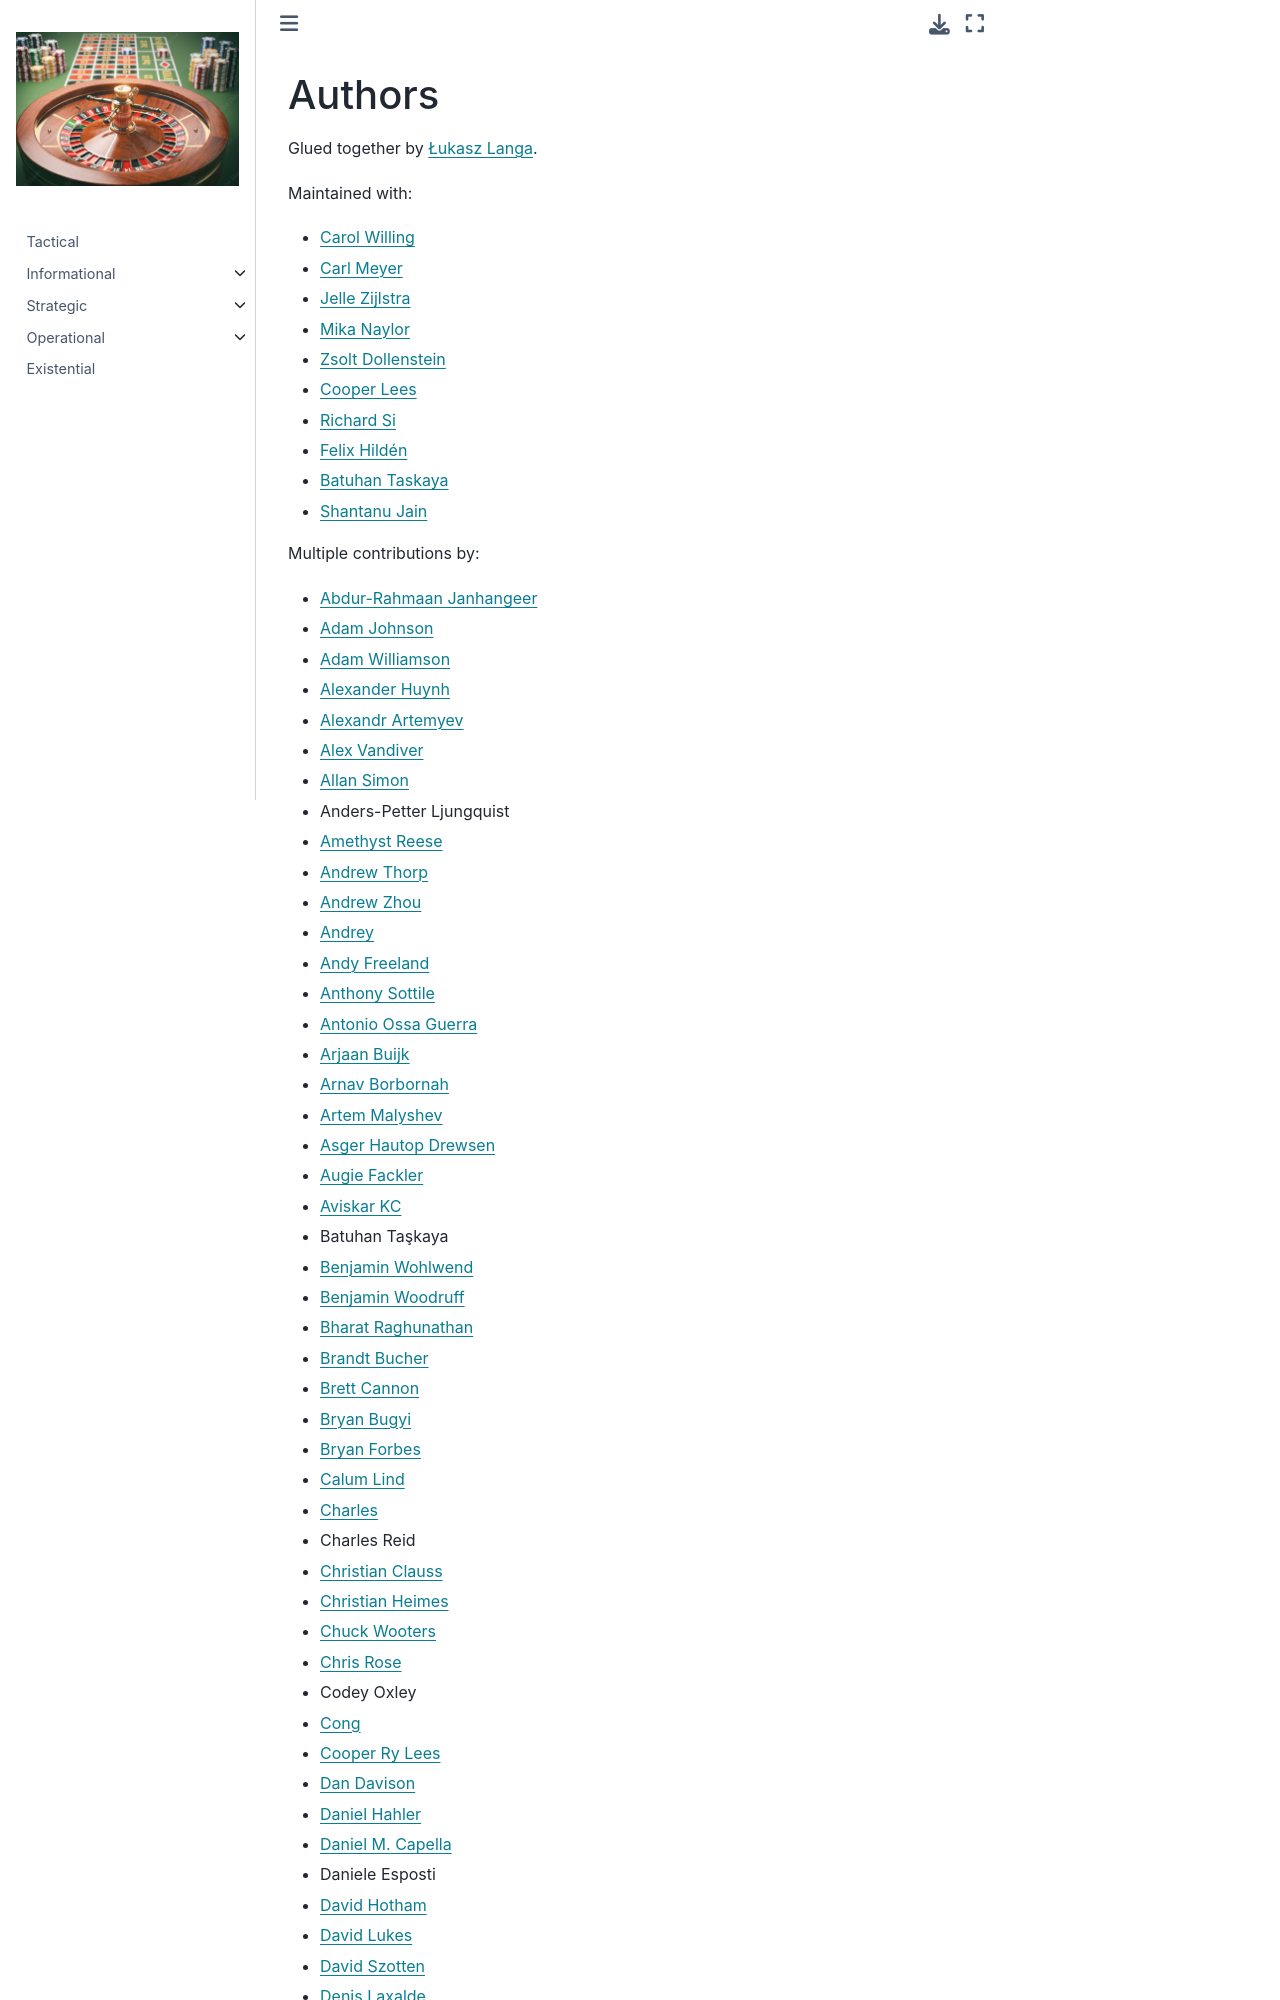

repository: abikesa/aging · page: myenv/lib/python3.12/site-packages/black-24.8.0.dist-info/licenses/AUTHORS.html · generator: jekyll

# Authors

Glued together by [Łukasz Langa](mailto:lukasz@langa.pl).

Maintained with:

- [Carol Willing](mailto:carolcode@willingconsulting.com)
- [Carl Meyer](mailto:carl@oddbird.net)
- [Jelle Zijlstra](mailto:jelle.zijlstra@gmail.com)
- [Mika Naylor](mailto:mail@autophagy.io)
- [Zsolt Dollenstein](mailto:zsol.zsol@gmail.com)
- [Cooper Lees](mailto:me@cooperlees.com)
- [Richard Si](mailto:sichard26@gmail.com)
- [Felix Hildén](mailto:felix.hilden@gmail.com)
- [Batuhan Taskaya](mailto:batuhan@python.org)
- [Shantanu Jain](mailto:hauntsaninja@gmail.com)

Multiple contributions by:
